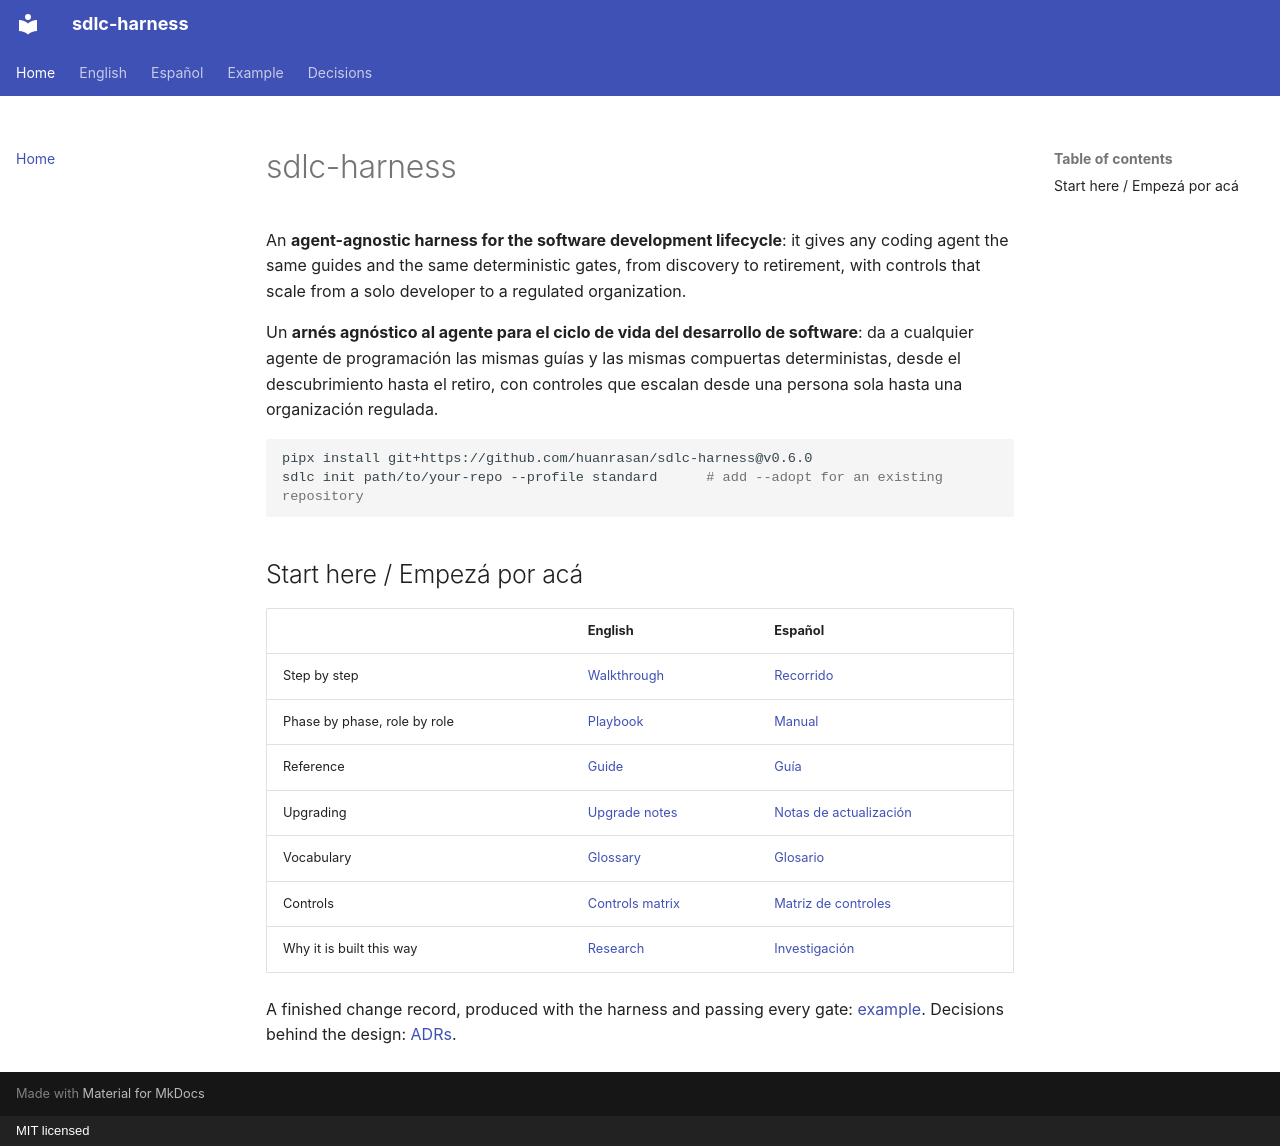

repository: huanrasan/sdlc-harness · page: index.html · generator: mkdocs · copyright: MIT licensed

# sdlc-harness

An **agent-agnostic harness for the software development lifecycle**: it gives any coding agent the same guides and the
same deterministic gates, from discovery to retirement, with controls that scale from a solo developer to a regulated
organization.

Un **arnés agnóstico al agente para el ciclo de vida del desarrollo de software**: da a cualquier agente de programación
las mismas guías y las mismas compuertas deterministas, desde el descubrimiento hasta el retiro, con controles que
escalan desde una persona sola hasta una organización regulada.

```bash
pipx install git+https://github.com/huanrasan/sdlc-harness@v0.6.0
sdlc init path/to/your-repo --profile standard      # add --adopt for an existing repository
```

## Start here / Empezá por acá

| | English | Español |
|---|---|---|
| Step by step | [Walkthrough](en/walkthrough.md) | [Recorrido](es/recorrido.md) |
| Phase by phase, role by role | [Playbook](en/playbook.md) | [Manual](es/manual.md) |
| Reference | [Guide](en/guide.md) | [Guía](es/guia.md) |
| Upgrading | [Upgrade notes](en/upgrading.md) | [Notas de actualización](es/actualizar.md) |
| Vocabulary | [Glossary](en/glossary.md) | [Glosario](es/glosario.md) |
| Controls | [Controls matrix](en/controls.md) | [Matriz de controles](es/controles.md) |
| Why it is built this way | [Research](en/research.md) | [Investigación](es/investigacion.md) |

A finished change record, produced with the harness and passing every gate: [example](examples/README.md).
Decisions behind the design: [ADRs](adr/README.md).
